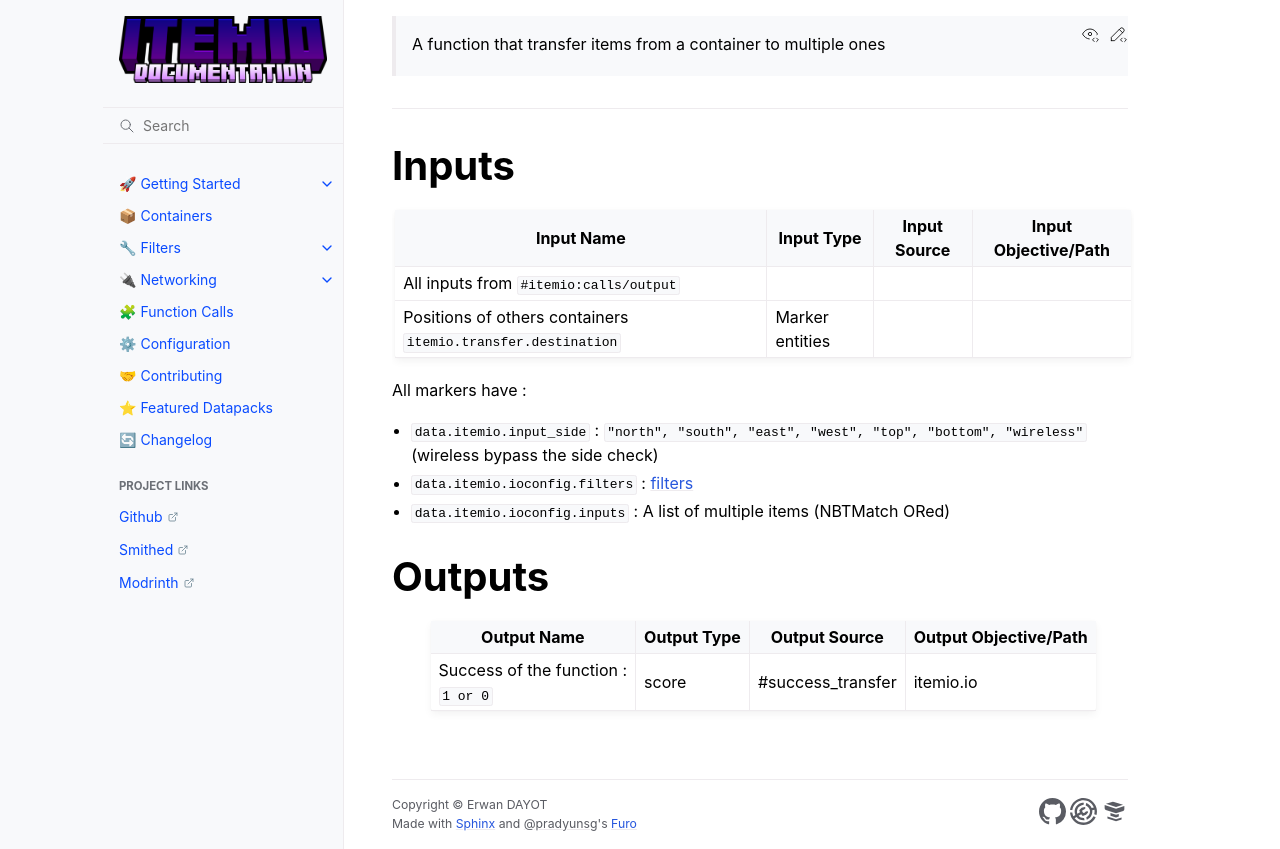

repository: edayot/ItemIO · page: function_calls/transfer.html · generator: sphinx

> A function that transfer items from a container to multiple ones

---

### Inputs

| Input Name                                                        | Input Type   | Input Source             | Input Objective/Path             | 
| ---                                                               | ---          | ---                      | ---                              |
| All inputs from `#itemio:calls/output`                            |              |                          |                                  |
| Positions of others containers ``itemio.transfer.destination``    | Marker entities |                          |                                  |

All markers have : 
- ``data.itemio.input_side`` : ```"north", "south", "east", "west", "top", "bottom", "wireless"``` (wireless bypass the side check)
- ``data.itemio.ioconfig.filters`` : [filters](https://edayot.github.io/ItemIO/filters/index.html)
- ``data.itemio.ioconfig.inputs`` : A list of multiple items (NBTMatch ORed)




### Outputs

| Output Name                                       | Output Type  | Output Source            | Output Objective/Path            |
| ---                                               | ---          | ---                      | ---                              |
| Success of the function : <br>`1 or 0`            | score        | #success_transfer        | itemio.io                        | 
